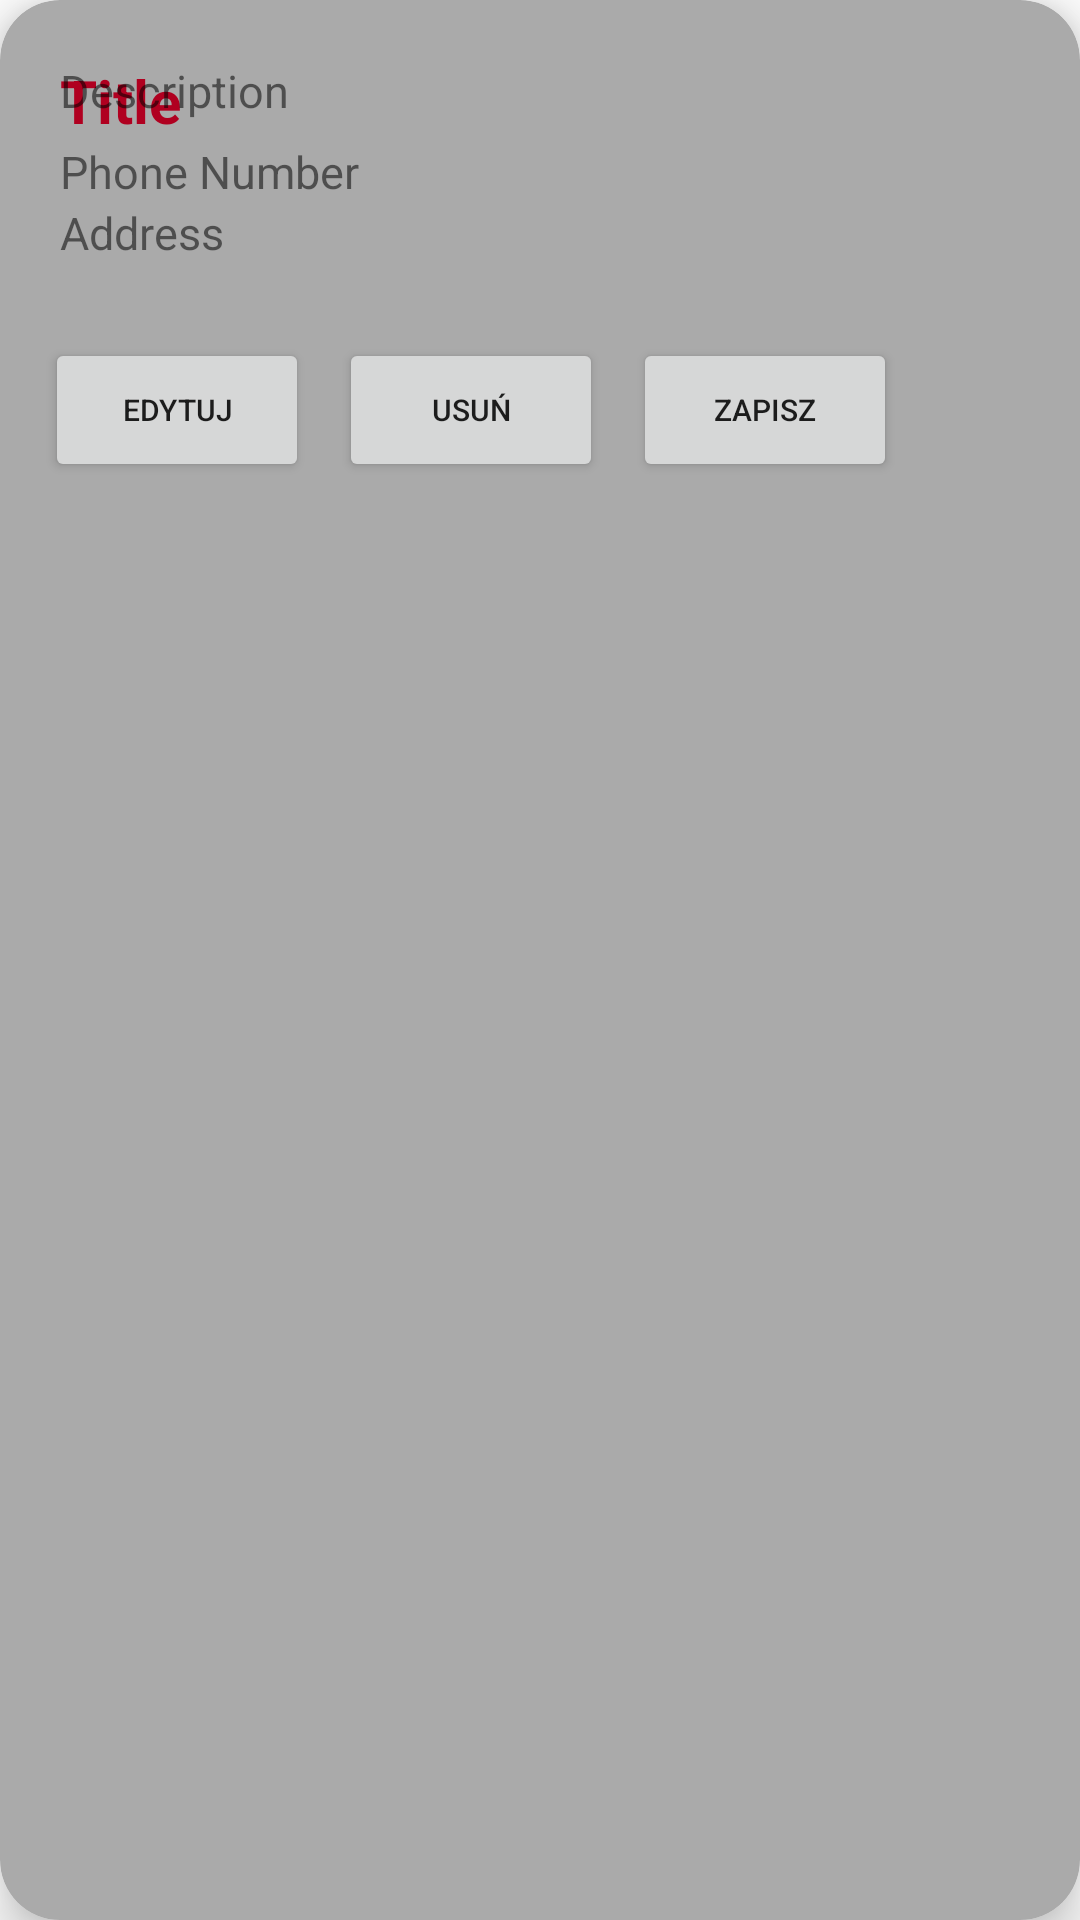

Android layout source for this screen:
<!-- AndroidManifest.xml: application theme Theme.Wizytownik -->
<!-- res/layout/card_iteam_layout.xml -->
<?xml version="1.0" encoding="utf-8"?>
<androidx.cardview.widget.CardView xmlns:android="http://schemas.android.com/apk/res/android"
    xmlns:tools="http://schemas.android.com/tools"
    android:layout_width="match_parent"
    android:layout_height="wrap_content"
    xmlns:app="http://schemas.android.com/apk/res-auto"
    app:cardBackgroundColor="@android:color/darker_gray"
    app:cardCornerRadius="20dp"
    android:layout_margin="15dp"
    app:cardElevation="10dp">

    <LinearLayout
        android:layout_width="match_parent"
        android:layout_height="wrap_content"
        android:orientation="vertical">
        <RelativeLayout
            android:layout_width="match_parent"
            android:layout_margin="10dp"
            android:layout_height="wrap_content"
            android:id="@+id/layoutCardView"
            android:layout_gravity="center">
            <ImageView
                android:id="@+id/idCardImage"
                android:layout_width="match_parent"
                android:layout_height="wrap_content"
                android:layout_gravity="top"
                android:contentDescription="Backgroud business card"
                tools:ignore="HardcodedText" />
            <LinearLayout
                android:layout_width="wrap_content"
                android:layout_height="wrap_content"
                android:layout_margin="10dp"
                android:orientation="vertical"
                android:layout_gravity="left"
                tools:ignore="RtlHardcoded">
                <TextView
                    android:id="@+id/idCardTitle"
                    android:layout_width="wrap_content"
                    android:layout_height="wrap_content"
                    android:text="Title"
                    android:textSize="20sp"
                    android:textStyle="bold"
                    tools:ignore="HardcodedText"
                    android:textColor="@color/design_default_color_error"/>
                <TextView
                    android:id="@+id/cardPhoneNumber"
                    android:layout_width="wrap_content"
                    android:layout_height="wrap_content"
                    android:text="Phone Number"
                    android:textSize="15sp"
                    tools:ignore="HardcodedText" />
                <TextView
                    android:id="@+id/cardAddress"
                    android:layout_width="wrap_content"
                    android:layout_height="wrap_content"
                    android:text="Address"
                    android:textSize="15sp"
                    tools:ignore="HardcodedText" />

            </LinearLayout>
            <LinearLayout
                android:layout_width="wrap_content"
                android:layout_height="wrap_content"
                android:layout_margin="10dp"
                android:orientation="vertical"
                android:layout_gravity="right"
                tools:ignore="RtlHardcoded">
                <TextView
                    android:id="@+id/cardDescription"
                    android:layout_width="wrap_content"
                    android:layout_height="wrap_content"
                    android:text="Description"
                    android:textSize="15sp"
                    tools:ignore="HardcodedText" />

            </LinearLayout>
        </RelativeLayout>
        <LinearLayout
            android:layout_width="match_parent"
            android:layout_height="wrap_content"
            android:orientation="horizontal"
            android:layout_gravity="bottom"
            android:layout_marginTop="5dp"
            android:layout_marginBottom="10dp"
            android:layout_marginLeft="10dp"
            android:layout_marginRight="10dp">

            <Button
                android:id="@+id/cardButtonEdit"
                android:layout_width="wrap_content"
                android:layout_height="wrap_content"
                android:layout_gravity="bottom"
                android:text="Edytuj"
                android:textSize="10sp"
                tools:ignore="HardcodedText"
                android:layout_marginLeft="5dp"
                android:layout_marginRight="5dp"/>

            <Button
                android:id="@+id/cardButtonDelete"
                android:layout_width="wrap_content"
                android:layout_height="wrap_content"
                android:layout_gravity="bottom"
                android:text="Usuń"
                android:textSize="10sp"
                tools:ignore="HardcodedText"
                android:layout_marginLeft="5dp"
                android:layout_marginRight="5dp"/>

            <Button
                android:id="@+id/cardButtonSave"
                android:layout_width="wrap_content"
                android:layout_height="wrap_content"
                android:layout_gravity="bottom"
                android:text="Zapisz"
                android:textSize="10sp"
                tools:ignore="HardcodedText"
                android:layout_marginLeft="5dp"
                android:layout_marginRight="5dp"/>
        </LinearLayout>
    </LinearLayout>
</androidx.cardview.widget.CardView>
<!-- resources referenced by this layout -->
<resources>
  <style name="Theme.Wizytownik" parent="Theme.MaterialComponents.DayNight.DarkActionBar">
          
          <item name="colorPrimary">@color/purple_500</item>
          <item name="colorPrimaryVariant">@color/purple_700</item>
          <item name="colorOnPrimary">@color/white</item>
          
          <item name="colorSecondary">@color/teal_200</item>
          <item name="colorSecondaryVariant">@color/teal_700</item>
          <item name="colorOnSecondary">@color/black</item>
          
          <item name="android:statusBarColor" tools:targetApi="l">?attr/colorPrimaryVariant</item>
          
      </style>
  <!-- not gathered from this repository: default colours our renderer supplied (Android Studio template values) -->
  <color name="purple_500">#FF6200EE</color>
  <color name="purple_700">#FF3700B3</color>
  <color name="teal_200">#FF03DAC5</color>
  <color name="teal_700">#FF018786</color>
  <color name="black">#FF000000</color>
  <color name="white">#FFFFFFFF</color>
</resources>
